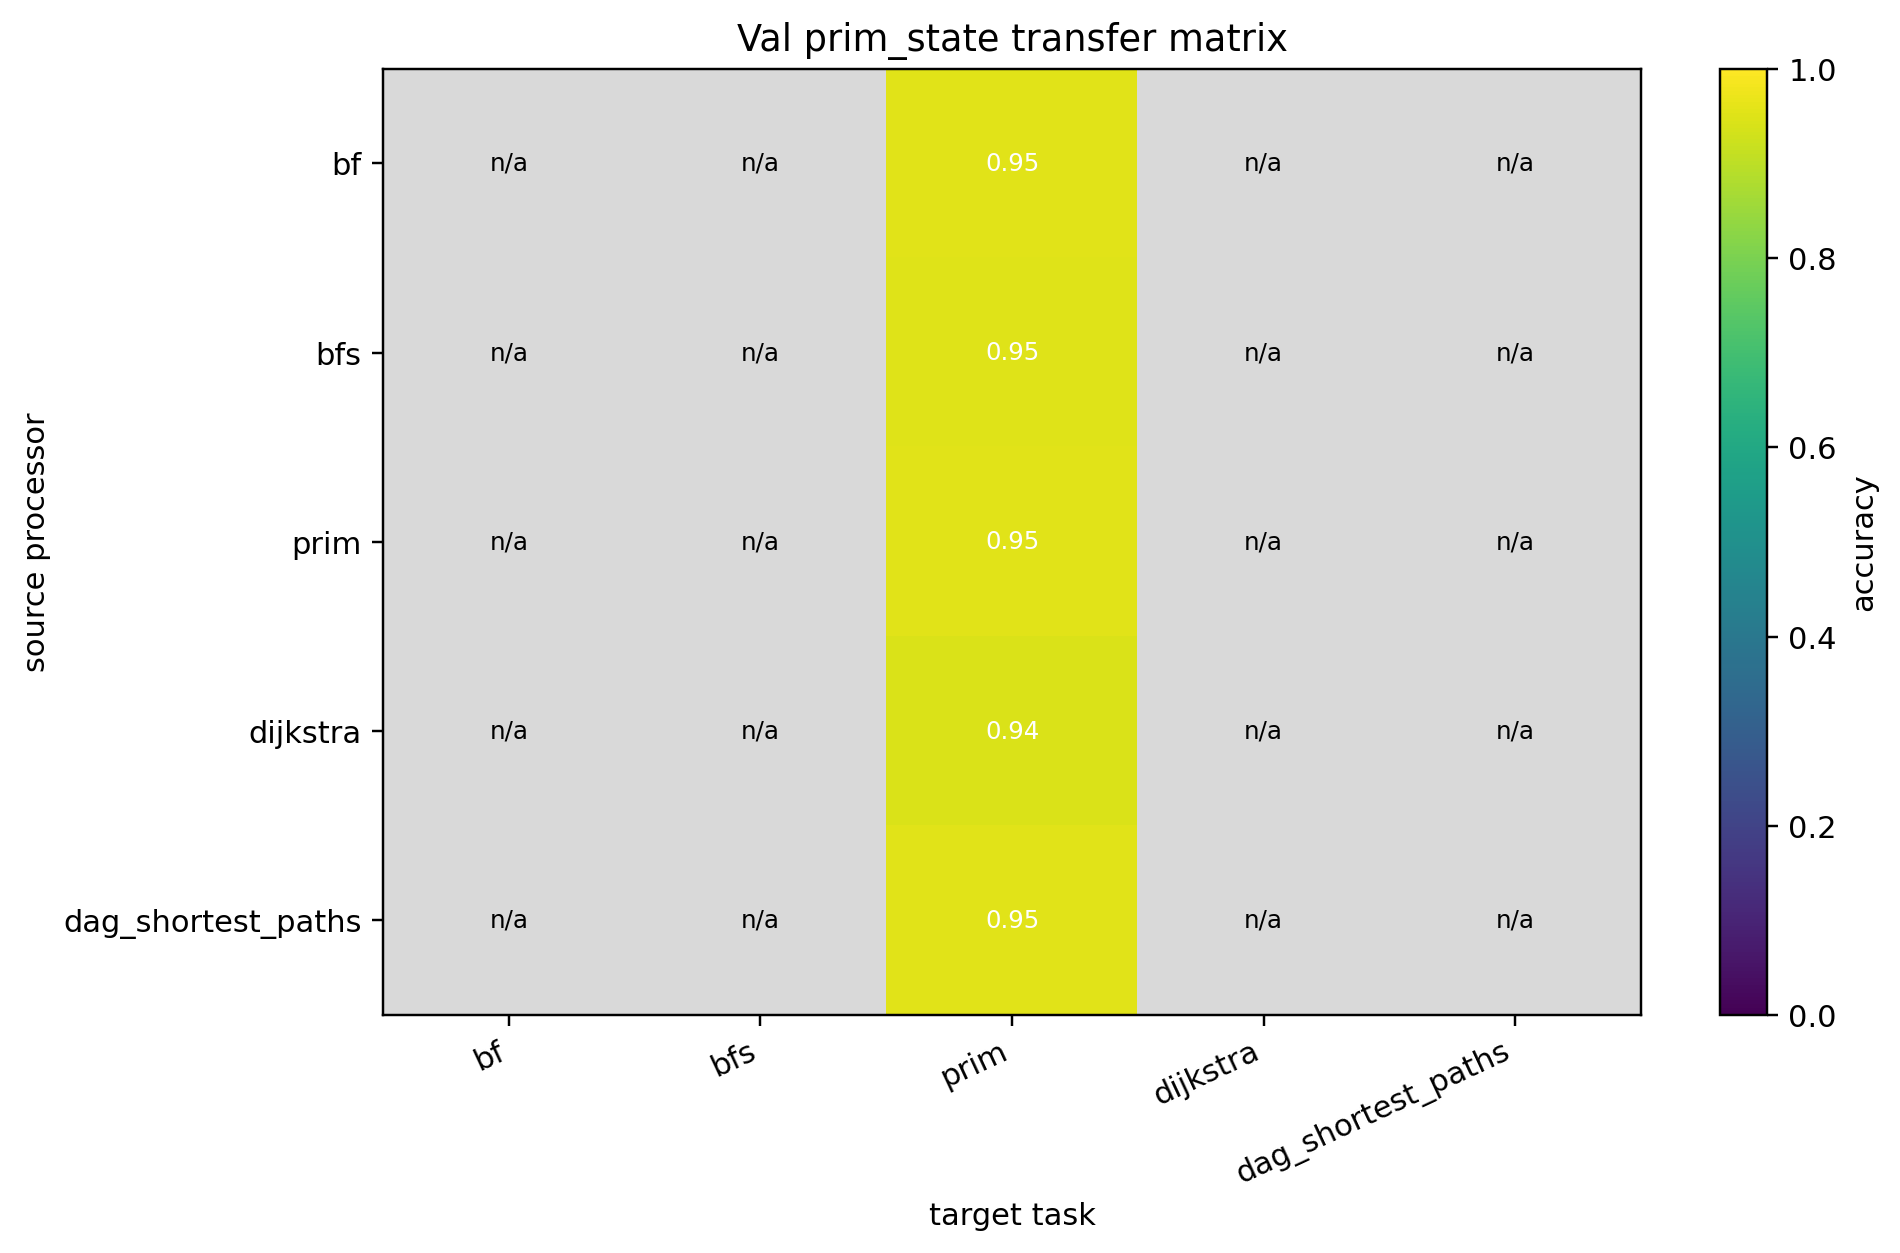

Values plotted in this chart, from the file beside it:
source, bf, bfs, prim, dijkstra, dag_shortest_paths
bf, , , 0.9535, , 
bfs, , , 0.9526, , 
prim, , , 0.9534, , 
dijkstra, , , 0.9423, , 
dag_shortest_paths, , , 0.9535, , 
